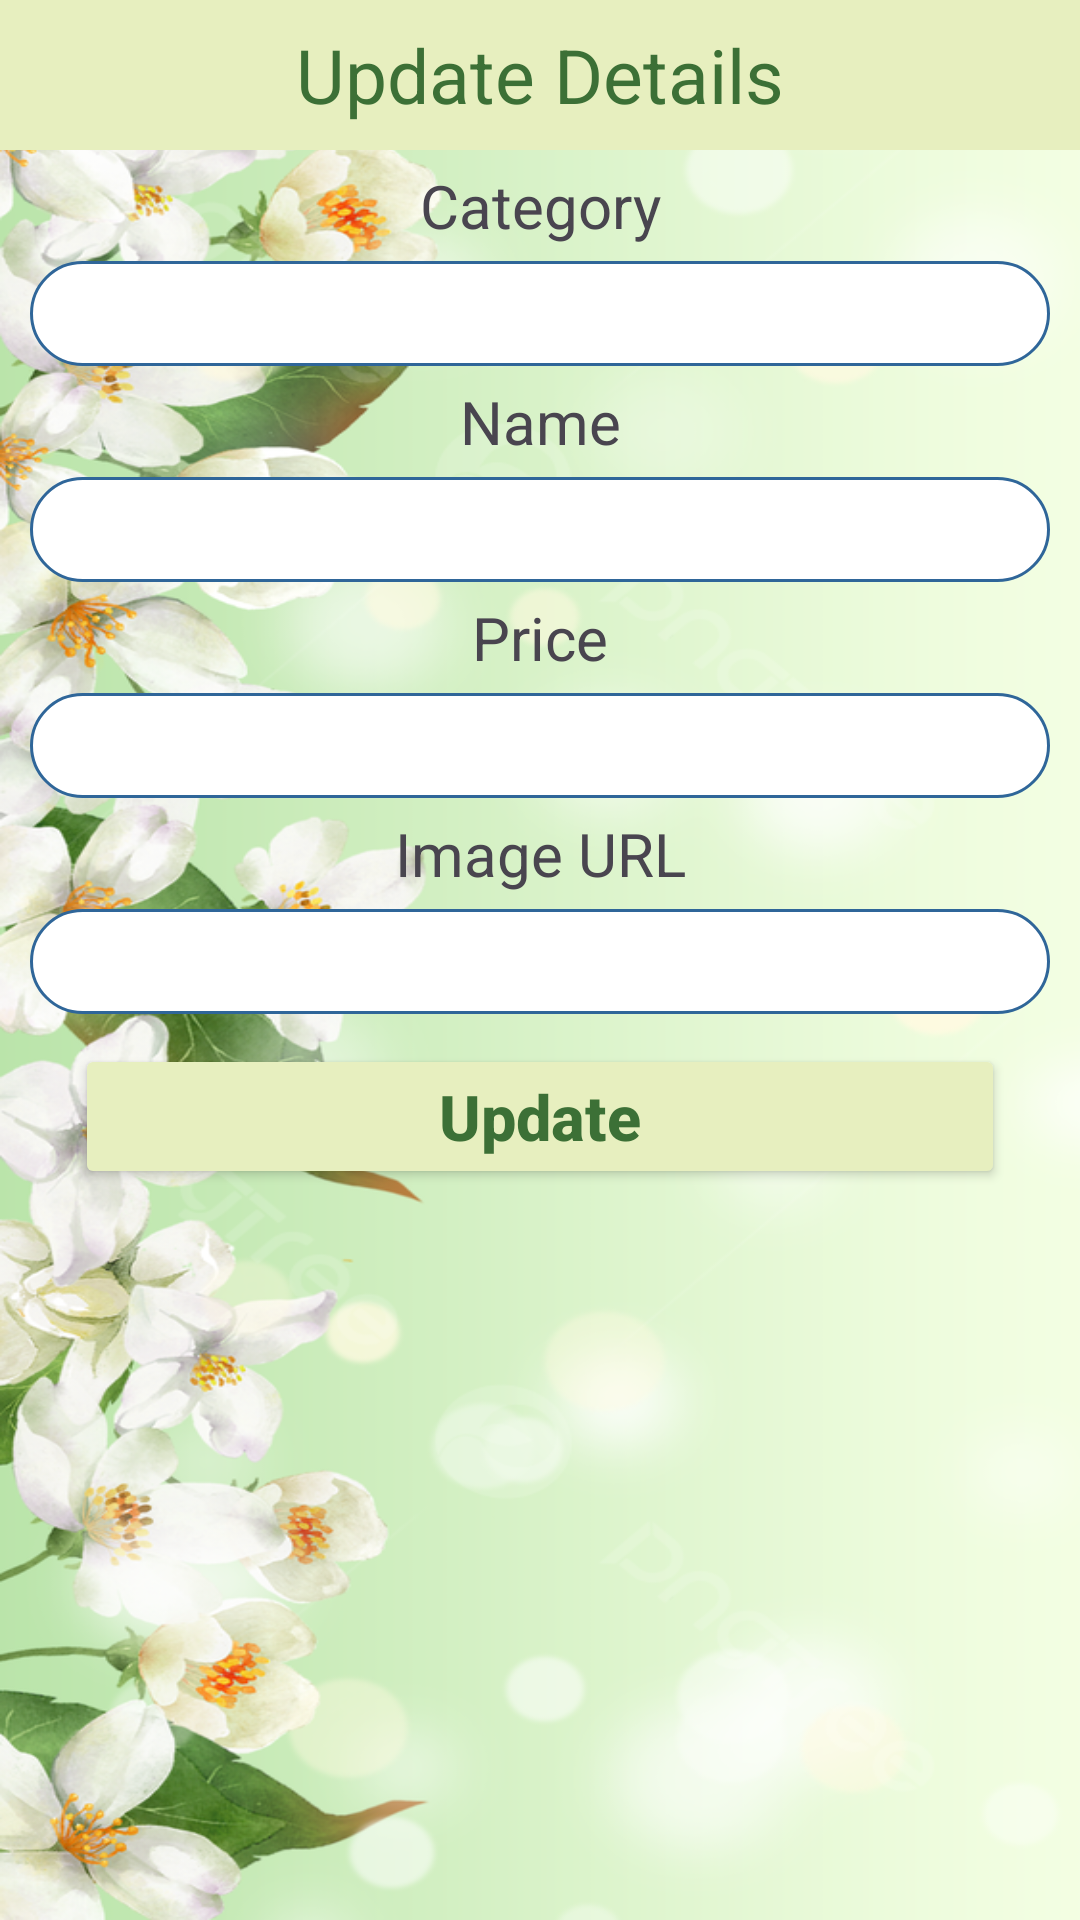

Layout XML and referenced resources for this Android screen:
<!-- AndroidManifest.xml: application theme Theme.KDHDCSECMU5913 -->
<!-- res/layout/update_popup.xml -->
<?xml version="1.0" encoding="utf-8"?>

<LinearLayout xmlns:android="http://schemas.android.com/apk/res/android"
    android:layout_width="match_parent"
    android:layout_height="match_parent"
    android:background="@drawable/jasmineflower"
    android:orientation="vertical">

    <TextView
        android:layout_width="match_parent"
        android:layout_height="50dp"
        android:text="Update Details"
        android:background="@color/txt_hint_button_color"
        android:textSize="25dp"
        android:gravity="center"
        android:textColor="@color/txt_green"/>

    <TextView
        android:layout_width="match_parent"
        android:layout_height="wrap_content"
        android:gravity="center"
        android:textSize="20sp"
        android:layout_marginTop="5dp"
        android:layout_marginBottom="5dp"
        android:text="Category"/>

    <EditText
        android:layout_width="match_parent"
        android:layout_height="35dp"
        android:layout_marginLeft="10dp"
        android:layout_marginRight="10dp"
        android:background="@drawable/rounded"
        android:gravity="center"
        android:id="@+id/txtCategory"/>

    <TextView
        android:layout_width="match_parent"
        android:layout_height="wrap_content"
        android:gravity="center"
        android:textSize="20sp"
        android:layout_marginTop="5dp"
        android:layout_marginBottom="5dp"
        android:text="Name"/>

    <EditText
        android:layout_width="match_parent"
        android:layout_height="35dp"
        android:layout_marginLeft="10dp"
        android:layout_marginRight="10dp"
        android:background="@drawable/rounded"
        android:gravity="center"
        android:id="@+id/txtName"/>

    <TextView
        android:layout_width="match_parent"
        android:layout_height="wrap_content"
        android:gravity="center"
        android:textSize="20sp"
        android:layout_marginTop="5dp"
        android:layout_marginBottom="5dp"
        android:text="Price"/>

    <EditText
        android:layout_width="match_parent"
        android:layout_height="35dp"
        android:layout_marginLeft="10dp"
        android:layout_marginRight="10dp"
        android:background="@drawable/rounded"
        android:gravity="center"
        android:id="@+id/txtPrice"/>

    <TextView
        android:layout_width="match_parent"
        android:layout_height="wrap_content"
        android:gravity="center"
        android:textSize="20sp"
        android:layout_marginTop="5dp"
        android:layout_marginBottom="5dp"
        android:text="Image URL"/>

    <EditText
        android:layout_width="match_parent"
        android:layout_height="35dp"
        android:layout_marginLeft="10dp"
        android:layout_marginRight="10dp"
        android:background="@drawable/rounded"
        android:gravity="center"
        android:id="@+id/imageURL"/>

    <Button
        android:layout_width="match_parent"
        android:layout_height="wrap_content"
        android:text="Update"
        android:textAllCaps="false"
        android:layout_marginLeft="25dp"
        android:layout_marginRight="25dp"
        android:layout_marginTop="10dp"
        android:textSize="21dp"
        android:backgroundTint="@color/txt_hint_button_color"
        android:gravity="center"
        android:textColor="@color/txt_green"
        android:textStyle="bold"
        android:id="@+id/btnUpdate"/>


</LinearLayout>
<!-- resources referenced by this layout -->
<resources>
  <color name="txt_green">#3C7036</color>
  <color name="txt_hint_button_color">#E7EFBF</color>
  <!-- drawable jasmineflower: jpg bitmap (drawable, 565778 bytes) -->
  <!-- drawable rounded (drawable) -->
  <?xml version="1.0" encoding="utf-8"?>
  
  <shape xmlns:android="http://schemas.android.com/apk/res/android">
  
      <solid android:color= "#FFFFFF"/>
      <stroke
          android:width="1dp"
          android:color="#2F6699"/>
      <corners
          android:radius="35dp"/>
  
  </shape>
  <style name="Theme.KDHDCSECMU5913" parent="Base.Theme.KDHDCSECMU5913" />
  <style name="Base.Theme.KDHDCSECMU5913" parent="Theme.Material3.DayNight.NoActionBar">
          
          
      </style>
</resources>
